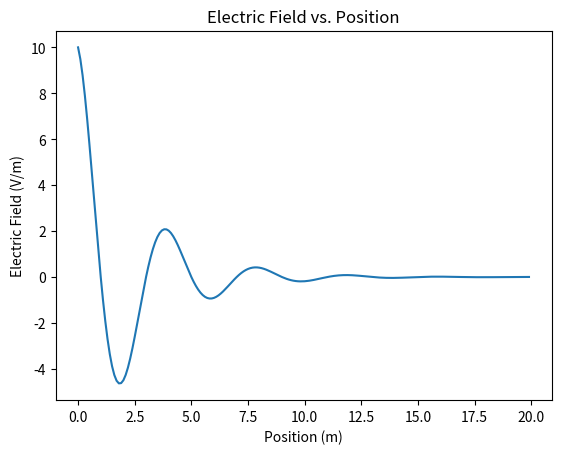
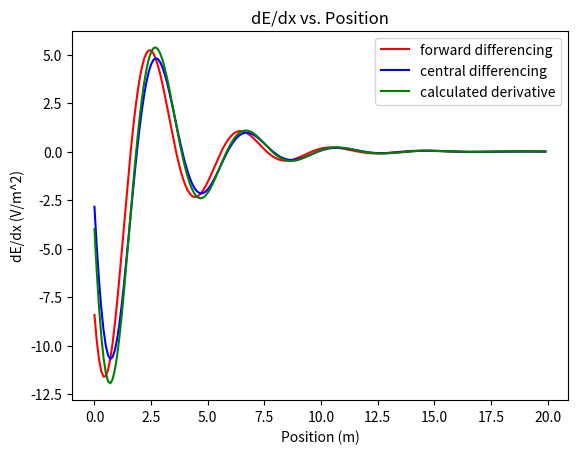
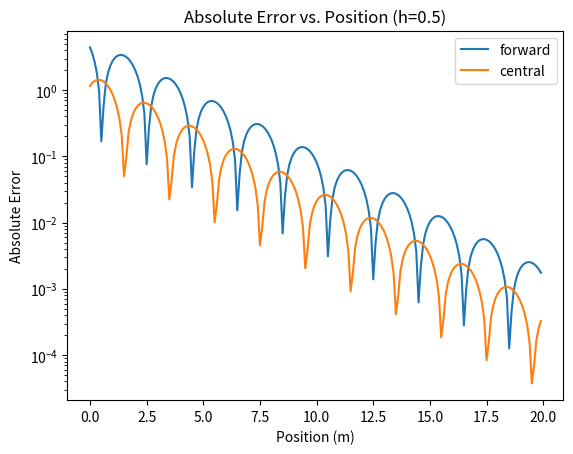
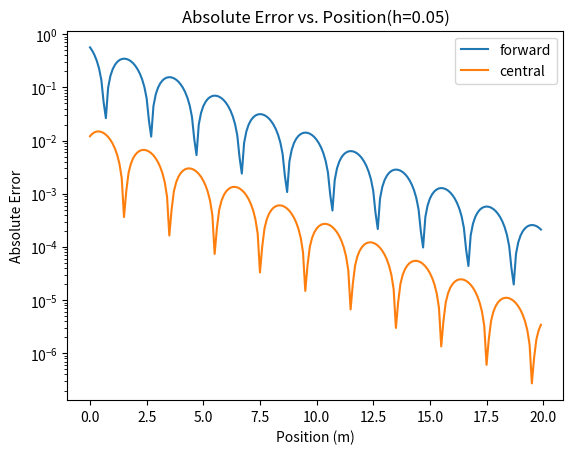

Reproduce these figures in Python, in order.



import numpy as np
from matplotlib import pyplot as pp


A = 10 #V/m
a = 2 #m
k = 0.4 #1/m
h = 0.5 #how big the steps are (delta x)
def pos(x):
    return A*np.cos(np.pi*x/a)*np.exp(-k*x)

def derfor(x):
    return (pos(x+h)-pos(x))/h

def dercen(x):
    return((pos(x+h)-pos(x-h))/(2*h))

def dercalc(x):
    return(-A*np.pi/a*np.sin(np.pi*x/a)*np.exp(-k*x)-k*A*np.cos(np.pi*x/a)*np.exp(-k*x))

# question 1
x = np.arange(0,20,0.1)
y = pos(x)
pp.figure()
pp.plot(x,y)
pp.xlabel('Position (m)')
pp.ylabel('Electric Field (V/m)')
pp.title('Electric Field vs. Position')
pp.savefig('question1.png')
pp.figure()
# question 2

#forward differencing
x = np.arange(0,20,0.1)
y = derfor(x)
pp.plot(x,y,color="red",label="forward differencing")

#central differening
x = np.arange(0,20,0.1)
y = dercen(x)
pp.plot(x,y,color="blue",label="central differencing")

#calculation
x = np.arange(0,20,0.1)
y = dercalc(x)
pp.plot(x,y,color="green",label="calculated derivative")

pp.xlabel('Position (m)')
pp.ylabel('dE/dx (V/m^2)')
pp.title('dE/dx vs. Position')
pp.legend()
pp.savefig('question2partC.png')

pp.figure()
#absolute error
error = np.abs(derfor(x) - dercalc(x))
pp.plot(x,error,label="forward")
error = np.abs(dercen(x) - dercalc(x))
pp.plot(x,error,label="central")
pp.yscale('log')
pp.xlabel('Position (m)')
pp.ylabel('Absolute Error')
pp.title('Absolute Error vs. Position (h=0.5)')
pp.legend()
pp.savefig('question2partD.png')

pp.figure()
h = 0.05
error = np.abs(derfor(x) - dercalc(x))
pp.plot(x,error,label="forward")
error = np.abs(dercen(x) - dercalc(x))
pp.plot(x,error,label="central")
pp.yscale('log')
pp.xlabel('Position (m)')
pp.ylabel('Absolute Error')
pp.title('Absolute Error vs. Position(h=0.05)')
pp.legend()
pp.savefig('question2partE.png')

#central differencing is more accurate
